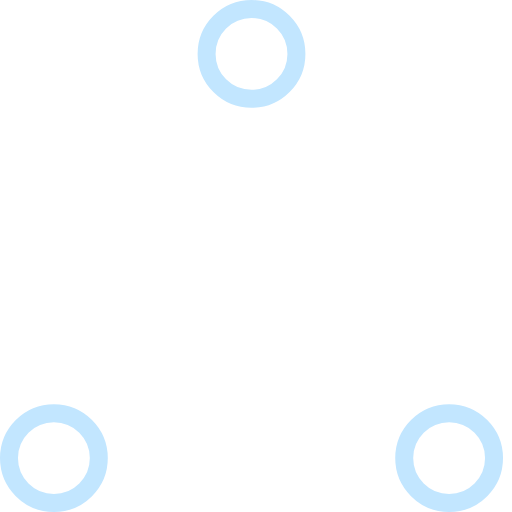
t = 0.00 s
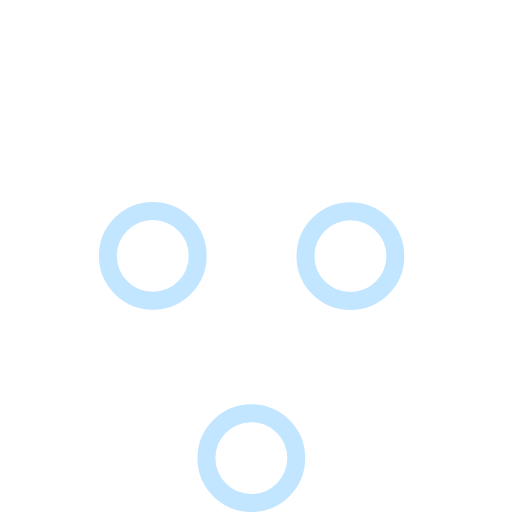
t = 0.37 s
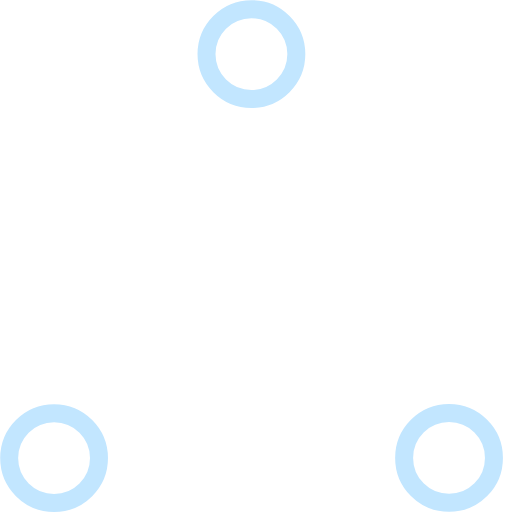
t = 0.73 s
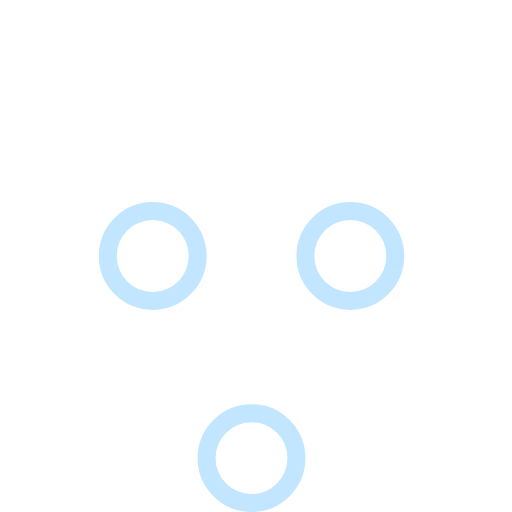
t = 1.10 s
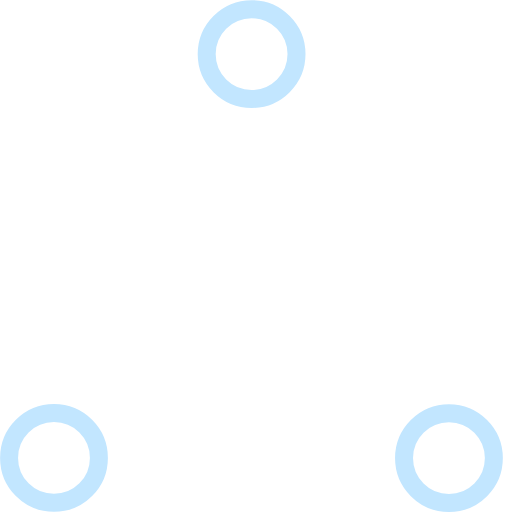
t = 1.47 s
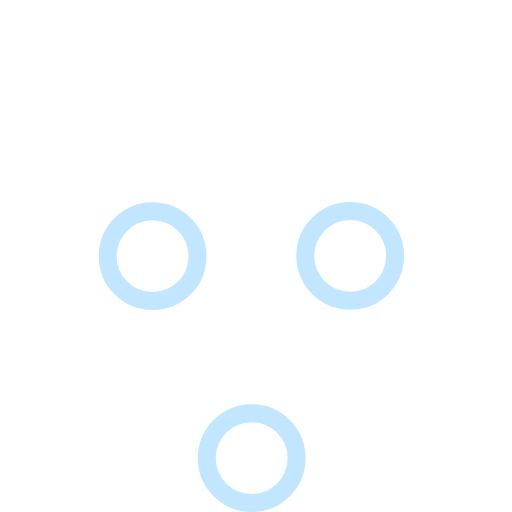
t = 1.83 s

The animated SVG that drew these frames (rendered in a browser with its animation timeline set to each time). Animation: 6 SMIL elements (animate=6); one cycle of 2.20 s, repeats indefinitely.

<svg width="80" height="80" viewBox="0 0 57 57" xmlns="http://www.w3.org/2000/svg" stroke="#C2E6FF">
    <g fill="none" fill-rule="evenodd">
        <g transform="translate(1 1)" stroke-width="2">
            <circle cx="5" cy="50" r="5">
                <animate attributeName="cy"
                     begin="0s" dur="2.2s"
                     values="50;5;50;50"
                     calcMode="linear"
                     repeatCount="indefinite" />
                <animate attributeName="cx"
                     begin="0s" dur="2.2s"
                     values="5;27;49;5"
                     calcMode="linear"
                     repeatCount="indefinite" />
            </circle>
            <circle cx="27" cy="5" r="5">
                <animate attributeName="cy"
                     begin="0s" dur="2.2s"
                     from="5" to="5"
                     values="5;50;50;5"
                     calcMode="linear"
                     repeatCount="indefinite" />
                <animate attributeName="cx"
                     begin="0s" dur="2.2s"
                     from="27" to="27"
                     values="27;49;5;27"
                     calcMode="linear"
                     repeatCount="indefinite" />
            </circle>
            <circle cx="49" cy="50" r="5">
                <animate attributeName="cy"
                     begin="0s" dur="2.2s"
                     values="50;50;5;50"
                     calcMode="linear"
                     repeatCount="indefinite" />
                <animate attributeName="cx"
                     from="49" to="49"
                     begin="0s" dur="2.2s"
                     values="49;5;27;49"
                     calcMode="linear"
                     repeatCount="indefinite" />
            </circle>
        </g>
    </g>
</svg>
